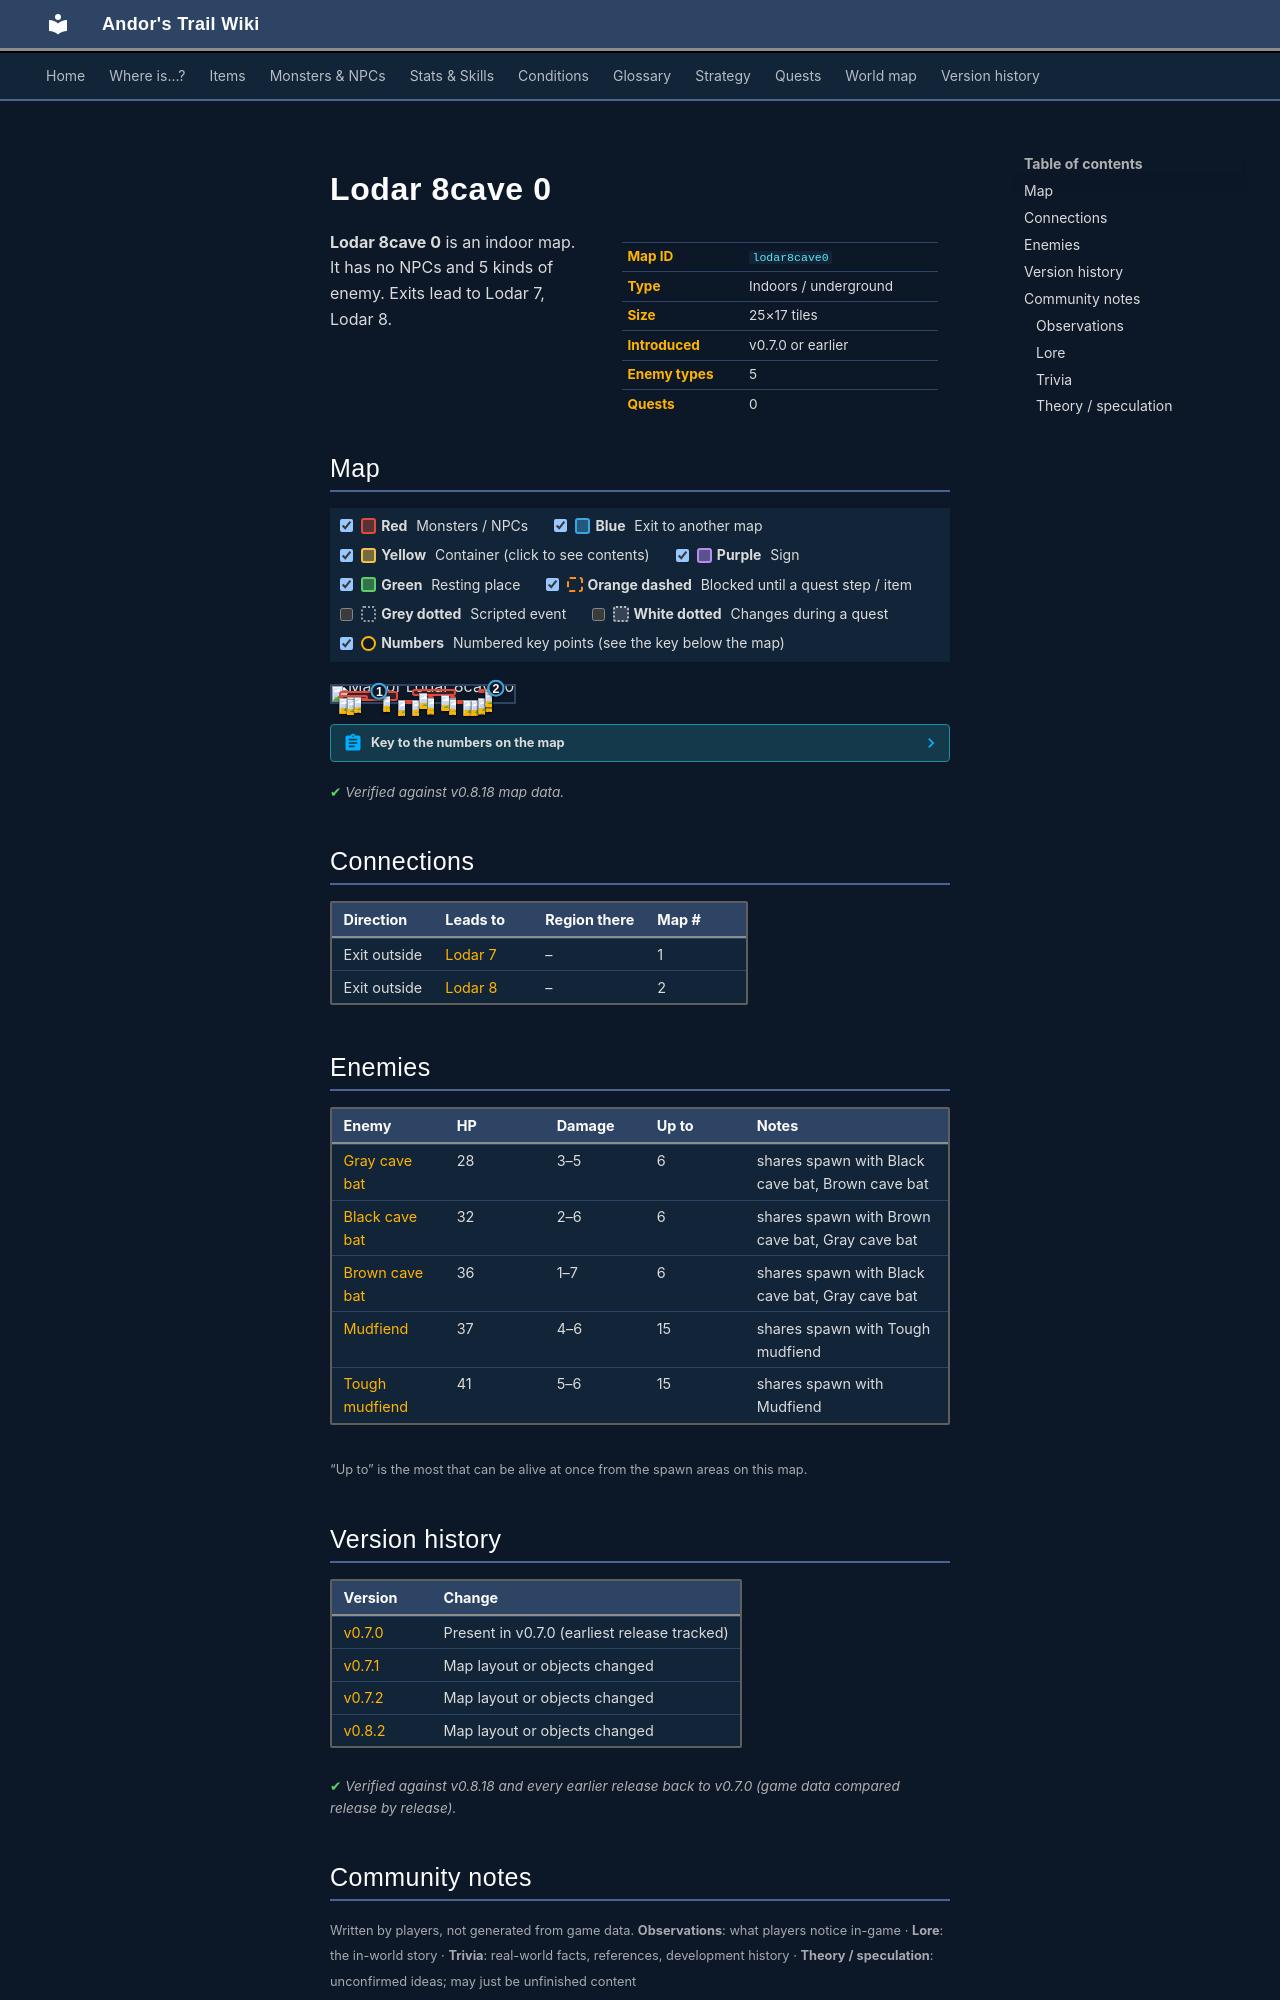

repository: asdfghjkl628/Andor-s-Trail-Wikiiii · page: maps/lodar8cave0/index.html · generator: mkdocs

---
description: "Lodar 8cave 0 is an indoor location in Andor's Trail. Enemies: Gray cave bat, Black cave bat, Brown cave bat, Mudfiend, Tough mudfiend. Exits to Lodar 7, Lodar 8."
---

# Lodar 8cave 0

<div class="infobox" markdown>

| | |
|---|---|
| **Map ID** | `lodar8cave0` |
| **Type** | Indoors / underground |
| **Size** | 25×17 tiles |
| **Introduced** | v0.7.0 or earlier |
| **Enemy types** | 5 |
| **Quests** | 0 |

</div>

**Lodar 8cave 0** is an indoor map. It has no NPCs and 5 kinds of enemy. Exits lead to Lodar 7, Lodar 8.

## Map

<div class="map-legend" markdown="0"><label class="lg"><input type="checkbox" data-t="spawn" checked><span class="sw sw-spawn"></span><b>Red</b>&nbsp;Monsters / NPCs</label><label class="lg"><input type="checkbox" data-t="mapchange" checked><span class="sw sw-mapchange"></span><b>Blue</b>&nbsp;Exit to another map</label><label class="lg"><input type="checkbox" data-t="container" checked><span class="sw sw-container"></span><b>Yellow</b>&nbsp;Container (click to see contents)</label><label class="lg"><input type="checkbox" data-t="sign" checked><span class="sw sw-sign"></span><b>Purple</b>&nbsp;Sign</label><label class="lg"><input type="checkbox" data-t="rest" checked><span class="sw sw-rest"></span><b>Green</b>&nbsp;Resting place</label><label class="lg"><input type="checkbox" data-t="key" checked><span class="sw sw-key"></span><b>Orange dashed</b>&nbsp;Blocked until a quest step / item</label><label class="lg"><input type="checkbox" data-t="script"><span class="sw sw-script"></span><b>Grey dotted</b>&nbsp;Scripted event</label><label class="lg"><input type="checkbox" data-t="replace"><span class="sw sw-replace"></span><b>White dotted</b>&nbsp;Changes during a quest</label><label class="lg"><input type="checkbox" data-t="pin" checked><span class="sw sw-pin"></span><b>Numbers</b>&nbsp;Numbered key points (see the key below the map)</label></div>

<div class="map-wrap hide-script hide-replace" markdown="0"><img src="../../assets/maps/lodar8cave0.webp" alt="Map of Lodar 8cave 0" width="800" height="544" loading="lazy"><a id="place-north1" class="mo mo-mapchange" href="../lodar7/#place-down lodar7" title="Exit to Lodar 7" style="left:24.000%;top:29.412%;width:4.000%;height:5.882%"></a><a id="place-north2" class="mo mo-mapchange" href="../lodar8/#place-down lodar8" title="Exit to Lodar 8" style="left:88.000%;top:11.765%;width:4.000%;height:5.882%"></a><span class="mo mo-spawn" title="Spawns: Mudfiend, Tough mudfiend" style="left:28.000%;top:64.706%;width:4.000%;height:5.882%"></span><span class="mo mo-spawn" title="Spawns: Mudfiend, Tough mudfiend" style="left:52.000%;top:64.706%;width:4.000%;height:23.529%"></span><span class="mo mo-spawn" title="Spawns: Mudfiend, Tough mudfiend" style="left:36.000%;top:88.235%;width:16.000%;height:5.882%"></span><span class="mo mo-spawn" title="Spawns: Mudfiend, Tough mudfiend" style="left:68.000%;top:88.235%;width:12.000%;height:5.882%"></span><span class="mo mo-spawn" title="Spawns: Mudfiend, Tough mudfiend" style="left:64.000%;top:64.706%;width:4.000%;height:23.529%"></span><span class="mo mo-spawn" title="Spawns: Mudfiend, Tough mudfiend" style="left:84.000%;top:47.059%;width:4.000%;height:23.529%"></span><span class="mo mo-spawn" title="Spawns: Mudfiend, Tough mudfiend" style="left:80.000%;top:76.471%;width:4.000%;height:11.765%"></span><span class="mo mo-spawn" title="Spawns: Mudfiend, Tough mudfiend" style="left:4.000%;top:58.824%;width:16.000%;height:29.412%"></span><span class="mo mo-spawn" title="Spawns: Black cave bat, Brown cave bat, Gray cave bat" style="left:4.000%;top:35.294%;width:32.000%;height:58.824%"></span><span class="mo mo-spawn" title="Spawns: Black cave bat, Brown cave bat, Gray cave bat" style="left:44.000%;top:23.529%;width:24.000%;height:41.176%"></span><span class="mo mo-spawn" title="Spawns: Black cave bat, Brown cave bat, Gray cave bat" style="left:80.000%;top:23.529%;width:12.000%;height:23.529%"></span><a class="mob" href="../../monsters/mudfiend2/" title="Tough mudfiend" style="left:28.000%;top:64.706%;width:4.000%;height:5.882%"><img src="../../assets/icons/monsters/monsters_ld2_133.png" alt="Tough mudfiend"></a><a class="mob" href="../../monsters/mudfiend2/" title="Tough mudfiend" style="left:52.000%;top:82.353%;width:4.000%;height:5.882%"><img src="../../assets/icons/monsters/monsters_ld2_133.png" alt="Tough mudfiend"></a><a class="mob" href="../../monsters/mudfiend2/" title="Tough mudfiend" style="left:52.000%;top:76.471%;width:4.000%;height:5.882%"><img src="../../assets/icons/monsters/monsters_ld2_133.png" alt="Tough mudfiend"></a><a class="mob" href="../../monsters/mudfiend1/" title="Mudfiend" style="left:36.000%;top:88.235%;width:4.000%;height:5.882%"><img src="../../assets/icons/monsters/monsters_ld2_133.png" alt="Mudfiend"></a><a class="mob" href="../../monsters/mudfiend2/" title="Tough mudfiend" style="left:44.000%;top:88.235%;width:4.000%;height:5.882%"><img src="../../assets/icons/monsters/monsters_ld2_133.png" alt="Tough mudfiend"></a><a class="mob" href="../../monsters/mudfiend1/" title="Mudfiend" style="left:72.000%;top:88.235%;width:4.000%;height:5.882%"><img src="../../assets/icons/monsters/monsters_ld2_133.png" alt="Mudfiend"></a><a class="mob" href="../../monsters/mudfiend1/" title="Mudfiend" style="left:76.000%;top:88.235%;width:4.000%;height:5.882%"><img src="../../assets/icons/monsters/monsters_ld2_133.png" alt="Mudfiend"></a><a class="mob" href="../../monsters/mudfiend2/" title="Tough mudfiend" style="left:64.000%;top:76.471%;width:4.000%;height:5.882%"><img src="../../assets/icons/monsters/monsters_ld2_133.png" alt="Tough mudfiend"></a><a class="mob" href="../../monsters/mudfiend2/" title="Tough mudfiend" style="left:64.000%;top:82.353%;width:4.000%;height:5.882%"><img src="../../assets/icons/monsters/monsters_ld2_133.png" alt="Tough mudfiend"></a><a class="mob" href="../../monsters/mudfiend1/" title="Mudfiend" style="left:84.000%;top:47.059%;width:4.000%;height:5.882%"><img src="../../assets/icons/monsters/monsters_ld2_133.png" alt="Mudfiend"></a><a class="mob" href="../../monsters/mudfiend2/" title="Tough mudfiend" style="left:84.000%;top:64.706%;width:4.000%;height:5.882%"><img src="../../assets/icons/monsters/monsters_ld2_133.png" alt="Tough mudfiend"></a><a class="mob" href="../../monsters/mudfiend2/" title="Tough mudfiend" style="left:80.000%;top:82.353%;width:4.000%;height:5.882%"><img src="../../assets/icons/monsters/monsters_ld2_133.png" alt="Tough mudfiend"></a><a class="mob" href="../../monsters/mudfiend1/" title="Mudfiend" style="left:80.000%;top:76.471%;width:4.000%;height:5.882%"><img src="../../assets/icons/monsters/monsters_ld2_133.png" alt="Mudfiend"></a><a class="mob" href="../../monsters/mudfiend2/" title="Tough mudfiend" style="left:8.000%;top:70.588%;width:4.000%;height:5.882%"><img src="../../assets/icons/monsters/monsters_ld2_133.png" alt="Tough mudfiend"></a><a class="mob" href="../../monsters/mudfiend1/" title="Mudfiend" style="left:4.000%;top:76.471%;width:4.000%;height:5.882%"><img src="../../assets/icons/monsters/monsters_ld2_133.png" alt="Mudfiend"></a><a class="mob" href="../../monsters/cavebat3/" title="Brown cave bat" style="left:8.000%;top:82.353%;width:4.000%;height:5.882%"><img src="../../assets/icons/monsters/monsters_tometik4_2.png" alt="Brown cave bat"></a><a class="mob" href="../../monsters/cavebat1/" title="Gray cave bat" style="left:12.000%;top:70.588%;width:4.000%;height:5.882%"><img src="../../assets/icons/monsters/monsters_tometik4_0.png" alt="Gray cave bat"></a><a class="mob" href="../../monsters/cavebat2/" title="Black cave bat" style="left:48.000%;top:47.059%;width:4.000%;height:5.882%"><img src="../../assets/icons/monsters/monsters_tometik4_0.png" alt="Black cave bat"></a><a class="mob" href="../../monsters/cavebat2/" title="Black cave bat" style="left:60.000%;top:58.824%;width:4.000%;height:5.882%"><img src="../../assets/icons/monsters/monsters_tometik4_0.png" alt="Black cave bat"></a><a class="mob" href="../../monsters/cavebat2/" title="Black cave bat" style="left:84.000%;top:23.529%;width:4.000%;height:5.882%"><img src="../../assets/icons/monsters/monsters_tometik4_0.png" alt="Black cave bat"></a><a class="mob" href="../../monsters/cavebat3/" title="Brown cave bat" style="left:84.000%;top:35.294%;width:4.000%;height:5.882%"><img src="../../assets/icons/monsters/monsters_tometik4_2.png" alt="Brown cave bat"></a><a class="pin pin-exit" href="#key-1" style="left:26.000%;top:32.353%" title="Exit (exit outside): to [Lodar 7](lodar7.md)">1</a><a class="pin pin-exit" href="#key-2" style="left:90.000%;top:14.706%" title="Exit (exit outside): to [Lodar 8](lodar8.md)">2</a></div>

??? abstract "Key to the numbers on the map"

    | # | What | Details |
    |---|---|---|
    | <span id="key-1"></span>1 | Exit (exit outside) | to [Lodar 7](lodar7.md) |
    | <span id="key-2"></span>2 | Exit (exit outside) | to [Lodar 8](lodar8.md) |


<p class="verified">Verified against v0.8.18 map data.</p>

## Connections

| Direction | Leads to | Region there | Map # |
|---|---|---|---|
| Exit outside | [Lodar 7](lodar7.md) | – | 1 |
| Exit outside | [Lodar 8](lodar8.md) | – | 2 |

## Enemies

| Enemy | HP | Damage | Up to | Notes |
|---|---|---|---|---|
| [Gray cave bat](../monsters/cavebat1.md) | 28 | 3–5 | 6 | shares spawn with Black cave bat, Brown cave bat |
| [Black cave bat](../monsters/cavebat2.md) | 32 | 2–6 | 6 | shares spawn with Brown cave bat, Gray cave bat |
| [Brown cave bat](../monsters/cavebat3.md) | 36 | 1–7 | 6 | shares spawn with Black cave bat, Gray cave bat |
| [Mudfiend](../monsters/mudfiend1.md) | 37 | 4–6 | 15 | shares spawn with Tough mudfiend |
| [Tough mudfiend](../monsters/mudfiend2.md) | 41 | 5–6 | 15 | shares spawn with Mudfiend |

<small>“Up to” is the most that can be alive at once from the spawn areas on this map.</small>


## Version history

| Version | Change |
|---|---|
| [v0.7.0](../versions/0.7.0.md) | Present in v0.7.0 (earliest release tracked) |
| [v0.7.1](../versions/0.7.1.md) | Map layout or objects changed |
| [v0.7.2](../versions/0.7.2.md) | Map layout or objects changed |
| [v0.8.2](../versions/0.8.2.md) | Map layout or objects changed |

<p class="verified">Verified against v0.8.18 and every earlier release back to v0.7.0 (game data compared release by release).</p>


## Community notes

<small>Written by players, not generated from game data. **Observations**: what players notice in-game · **Lore**: the in-world story · **Trivia**: real-world facts, references, development history · **Theory / speculation**: unconfirmed ideas; may just be unfinished content</small>
